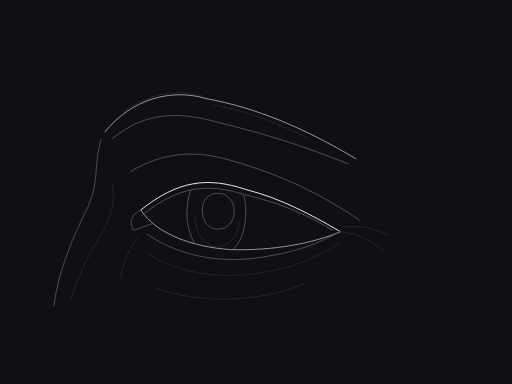
t = 0.00 s
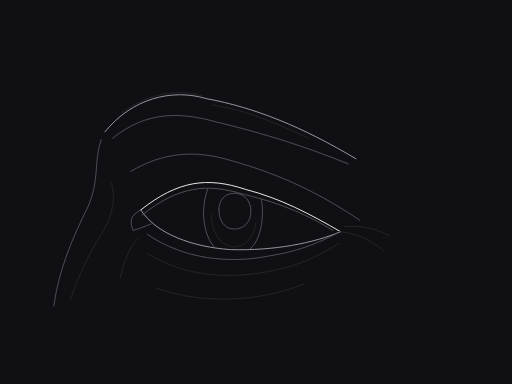
t = 0.83 s
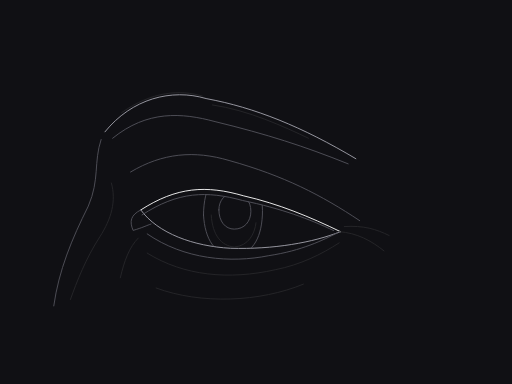
t = 1.68 s
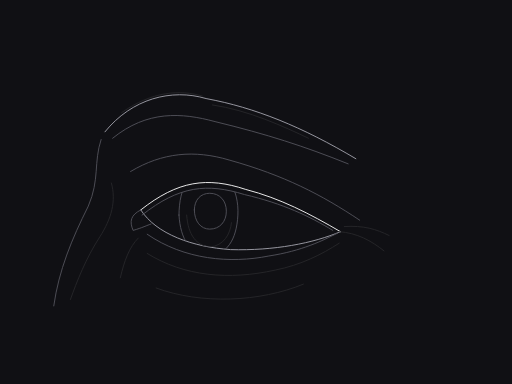
t = 2.55 s
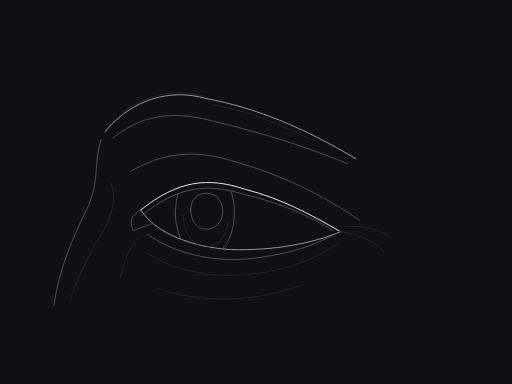
t = 3.38 s
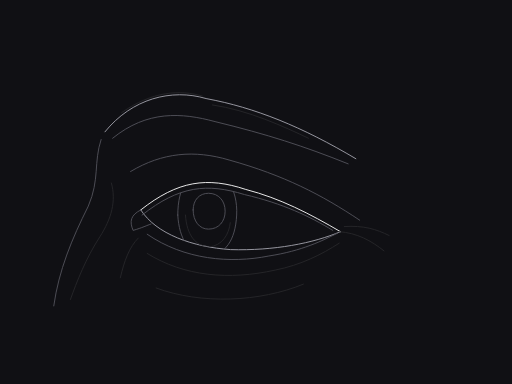
t = 4.19 s

The animated SVG that drew these frames (rendered in a browser with its animation timeline set to each time). Animation: 8 SMIL elements (animate=7,animateTransform=1); one cycle of 5.00 s, repeats indefinitely.

<svg xmlns="http://www.w3.org/2000/svg" viewBox="0 0 400 300" width="1200" height="900" role="img"><title>Eye and eyelid structure</title><desc>Native cubic curves; anatomical interpretation of our own graphite illustration. No bitmap, texture, filters or tonal fills.</desc><style>svg{background:#101014}path,ellipse,circle{stroke-width:.92;vector-effect:non-scaling-stroke;stroke-linecap:round;stroke-linejoin:round;fill:none}.sil{stroke:#a1a1aa}.mid{stroke:#52525b}.lo{stroke:#27272a}.hi{stroke:#fafafa}</style><rect width="400" height="300" fill="#101014" /><g id="eye-study"><path id="brow-contour" class="sil" d="M82 103 C103 77 134 69 161 77 C199 84 236 99 278 124" fill="none" /><path id="brow-lower" class="mid" d="M88 108 C115 86 142 88 168 95 C209 105 237 114 272 128" fill="none" /><path id="brow-plane" class="lo" d="M95 88 C119 71 141 70 158 75 M166 82 C194 86 222 99 241 108" fill="none" /><path id="glabella" class="mid" d="M79 109 C73 127 78 140 69 161 C56 187 46 211 42 239" fill="none" /><path id="nose-plane" class="lo" d="M87 143 C91 157 87 171 78 185 C67 202 60 220 55 234" fill="none" /><path id="upper-orbit" class="mid" d="M102 134 C127 119 152 117 179 125 C222 137 251 152 281 172" fill="none" ><animate attributeName="d" dur="5s" repeatCount="indefinite" calcMode="spline" keyTimes="0;0.22;0.29;0.35;0.68;0.75;0.81;0.92;1" keySplines=".42 0 .58 1;.42 0 .58 1;.42 0 .58 1;.42 0 .58 1;.42 0 .58 1;.42 0 .58 1;.42 0 .58 1;.42 0 .58 1" values="M102 134 C127 119 152 117 179 125 C222 137 251 152 281 172;M102 134 C127 119 152 117 179 125 C222 137 251 152 281 172;M102 137 C127 122 152 120 179 128 C222 140 251 155 281 175;M102 134 C127 119 152 117 179 125 C222 137 251 152 281 172;M102 134 C127 119 152 117 179 125 C222 137 251 152 281 172;M102 137 C127 122 152 120 179 128 C222 140 251 155 281 175;M102 134 C127 119 152 117 179 125 C222 137 251 152 281 172;M102 134 C127 119 152 117 179 125 C222 137 251 152 281 172;M102 134 C127 119 152 117 179 125 C222 137 251 152 281 172"/></path><path id="upper-lid" class="hi" d="M110 164 C139 141 162 138 192 148 C219 155 242 167 266 181" fill="none" ><animate attributeName="d" dur="5s" repeatCount="indefinite" calcMode="spline" keyTimes="0;0.22;0.29;0.35;0.68;0.75;0.81;0.92;1" keySplines=".42 0 .58 1;.42 0 .58 1;.42 0 .58 1;.42 0 .58 1;.42 0 .58 1;.42 0 .58 1;.42 0 .58 1;.42 0 .58 1" values="M110 164 C139 141 162 138 192 148 C219 155 242 167 266 181;M110 164 C139 141 162 138 192 148 C219 155 242 167 266 181;M110 164 C132 179 155 188 180 187 C210 188 243 186 266 181;M110 164 C139 141 162 138 192 148 C219 155 242 167 266 181;M110 164 C139 141 162 138 192 148 C219 155 242 167 266 181;M110 164 C132 179 155 188 180 187 C210 188 243 186 266 181;M110 164 C139 141 162 138 192 148 C219 155 242 167 266 181;M110 164 C139 141 162 138 192 148 C219 155 242 167 266 181;M110 164 C139 141 162 138 192 148 C219 155 242 167 266 181"/></path><path id="lower-lid" class="sil" d="M110 164 C122 183 151 193 180 195 C214 196 245 190 266 181" fill="none" ><animate attributeName="d" dur="5s" repeatCount="indefinite" calcMode="spline" keyTimes="0;0.22;0.29;0.35;0.68;0.75;0.81;0.92;1" keySplines=".42 0 .58 1;.42 0 .58 1;.42 0 .58 1;.42 0 .58 1;.42 0 .58 1;.42 0 .58 1;.42 0 .58 1;.42 0 .58 1" values="M110 164 C122 183 151 193 180 195 C214 196 245 190 266 181;M110 164 C122 183 151 193 180 195 C214 196 245 190 266 181;M110 164 C132 179 155 188 180 187 C210 188 243 186 266 181;M110 164 C122 183 151 193 180 195 C214 196 245 190 266 181;M110 164 C122 183 151 193 180 195 C214 196 245 190 266 181;M110 164 C132 179 155 188 180 187 C210 188 243 186 266 181;M110 164 C122 183 151 193 180 195 C214 196 245 190 266 181;M110 164 C122 183 151 193 180 195 C214 196 245 190 266 181;M110 164 C122 183 151 193 180 195 C214 196 245 190 266 181"/></path><path id="upper-lid-thickness" class="mid" d="M111 168 C140 145 162 143 191 152 C221 159 242 169 260 180" fill="none" ><animate attributeName="d" dur="5s" repeatCount="indefinite" calcMode="spline" keyTimes="0;0.22;0.29;0.35;0.68;0.75;0.81;0.92;1" keySplines=".42 0 .58 1;.42 0 .58 1;.42 0 .58 1;.42 0 .58 1;.42 0 .58 1;.42 0 .58 1;.42 0 .58 1;.42 0 .58 1" values="M111 168 C140 145 162 143 191 152 C221 159 242 169 260 180;M111 168 C140 145 162 143 191 152 C221 159 242 169 260 180;M111 167 C134 180 157 189 180 188 C211 189 242 186 265 181;M111 168 C140 145 162 143 191 152 C221 159 242 169 260 180;M111 168 C140 145 162 143 191 152 C221 159 242 169 260 180;M111 167 C134 180 157 189 180 188 C211 189 242 186 265 181;M111 168 C140 145 162 143 191 152 C221 159 242 169 260 180;M111 168 C140 145 162 143 191 152 C221 159 242 169 260 180;M111 168 C140 145 162 143 191 152 C221 159 242 169 260 180"/></path><path id="tear-duct" class="mid" d="M110 164 C102 168 101 173 104 180 C111 178 115 176 118 175" fill="none" /><path id="lower-lid-rim" class="mid" d="M115 183 C144 203 180 206 210 200 C236 196 252 188 264 182" fill="none" ><animate attributeName="d" dur="5s" repeatCount="indefinite" calcMode="spline" keyTimes="0;0.22;0.29;0.35;0.68;0.75;0.81;0.92;1" keySplines=".42 0 .58 1;.42 0 .58 1;.42 0 .58 1;.42 0 .58 1;.42 0 .58 1;.42 0 .58 1;.42 0 .58 1;.42 0 .58 1" values="M115 183 C144 203 180 206 210 200 C236 196 252 188 264 182;M115 183 C144 203 180 206 210 200 C236 196 252 188 264 182;M115 181 C144 201 180 204 210 198 C236 194 252 186 264 180;M115 183 C144 203 180 206 210 200 C236 196 252 188 264 182;M115 183 C144 203 180 206 210 200 C236 196 252 188 264 182;M115 181 C144 201 180 204 210 198 C236 194 252 186 264 180;M115 183 C144 203 180 206 210 200 C236 196 252 188 264 182;M115 183 C144 203 180 206 210 200 C236 196 252 188 264 182;M115 183 C144 203 180 206 210 200 C236 196 252 188 264 182"/></path><path id="orbital-bag" class="lo" d="M115 198 C144 216 179 219 215 211 C235 207 251 199 265 190" fill="none" ><animate attributeName="d" dur="5s" repeatCount="indefinite" calcMode="spline" keyTimes="0;0.22;0.29;0.35;0.68;0.75;0.81;0.92;1" keySplines=".42 0 .58 1;.42 0 .58 1;.42 0 .58 1;.42 0 .58 1;.42 0 .58 1;.42 0 .58 1;.42 0 .58 1;.42 0 .58 1" values="M115 198 C144 216 179 219 215 211 C235 207 251 199 265 190;M115 198 C144 216 179 219 215 211 C235 207 251 199 265 190;M115 196 C144 214 179 217 215 209 C235 205 251 197 265 188;M115 198 C144 216 179 219 215 211 C235 207 251 199 265 190;M115 198 C144 216 179 219 215 211 C235 207 251 199 265 190;M115 196 C144 214 179 217 215 209 C235 205 251 197 265 188;M115 198 C144 216 179 219 215 211 C235 207 251 199 265 190;M115 198 C144 216 179 219 215 211 C235 207 251 199 265 190;M115 198 C144 216 179 219 215 211 C235 207 251 199 265 190"/></path><path id="outer-corner-fold" class="lo" d="M265 181 C279 182 290 188 300 196 M269 177 C284 176 294 179 304 184" fill="none" /><path id="inner-lid-fold" class="lo" d="M108 186 C101 193 97 204 94 217" fill="none" /><path id="cheek-plane" class="lo" d="M122 225 C157 238 203 236 237 222" fill="none" /><defs><clipPath id="eye-aperture"><path style="fill:white;stroke:none" d="M111 168 C140 145 162 143 191 152 C221 159 242 169 260 180 C245 190 214 196 180 195 C151 193 122 183 111 168Z" id="eye-aperture-shape" ><animate attributeName="d" dur="5s" repeatCount="indefinite" calcMode="spline" keyTimes="0;0.22;0.29;0.35;0.68;0.75;0.81;0.92;1" keySplines=".42 0 .58 1;.42 0 .58 1;.42 0 .58 1;.42 0 .58 1;.42 0 .58 1;.42 0 .58 1;.42 0 .58 1;.42 0 .58 1" values="M111 168 C140 145 162 143 191 152 C221 159 242 169 260 180 C245 190 214 196 180 195 C151 193 122 183 111 168Z;M111 168 C140 145 162 143 191 152 C221 159 242 169 260 180 C245 190 214 196 180 195 C151 193 122 183 111 168Z;M111 168 C134 179 157 188 180 187 C210 188 240 185 260 180 C240 185 210 188 180 187 C157 188 134 179 111 168Z;M111 168 C140 145 162 143 191 152 C221 159 242 169 260 180 C245 190 214 196 180 195 C151 193 122 183 111 168Z;M111 168 C140 145 162 143 191 152 C221 159 242 169 260 180 C245 190 214 196 180 195 C151 193 122 183 111 168Z;M111 168 C134 179 157 188 180 187 C210 188 240 185 260 180 C240 185 210 188 180 187 C157 188 134 179 111 168Z;M111 168 C140 145 162 143 191 152 C221 159 242 169 260 180 C245 190 214 196 180 195 C151 193 122 183 111 168Z;M111 168 C140 145 162 143 191 152 C221 159 242 169 260 180 C245 190 214 196 180 195 C151 193 122 183 111 168Z;M111 168 C140 145 162 143 191 152 C221 159 242 169 260 180 C245 190 214 196 180 195 C151 193 122 183 111 168Z"/></path></clipPath></defs><g clip-path="url(#eye-aperture)"><g id="iris-gaze"><animateTransform attributeName="transform" type="translate" dur="5s" repeatCount="indefinite" calcMode="spline" keyTimes="0;0.16;0.36;0.56;0.79;0.94;1" keySplines=".42 0 .58 1;.42 0 .58 1;.42 0 .58 1;.42 0 .58 1;.42 0 .58 1;.42 0 .58 1" values="0 0;13 0;13 0;-9 0;-9 0;0 0;0 0"/><path id="iris" class="mid" d="M146 168 C146 146 155 132 168 132 C183 132 193 148 192 168 C191 188 183 199 169 200 C155 199 147 187 146 168Z" fill="none" /><path id="pupil" class="mid" d="M158 164 C158 156 163 151 170 151 C178 151 183 157 183 165 C183 173 178 179 170 179 C163 179 158 173 158 164Z" fill="none" /><path id="iris-inner-arc" class="lo" d="M152 168 C153 184 160 192 170 193 C181 192 186 183 187 174" fill="none" /></g></g></g></svg>
